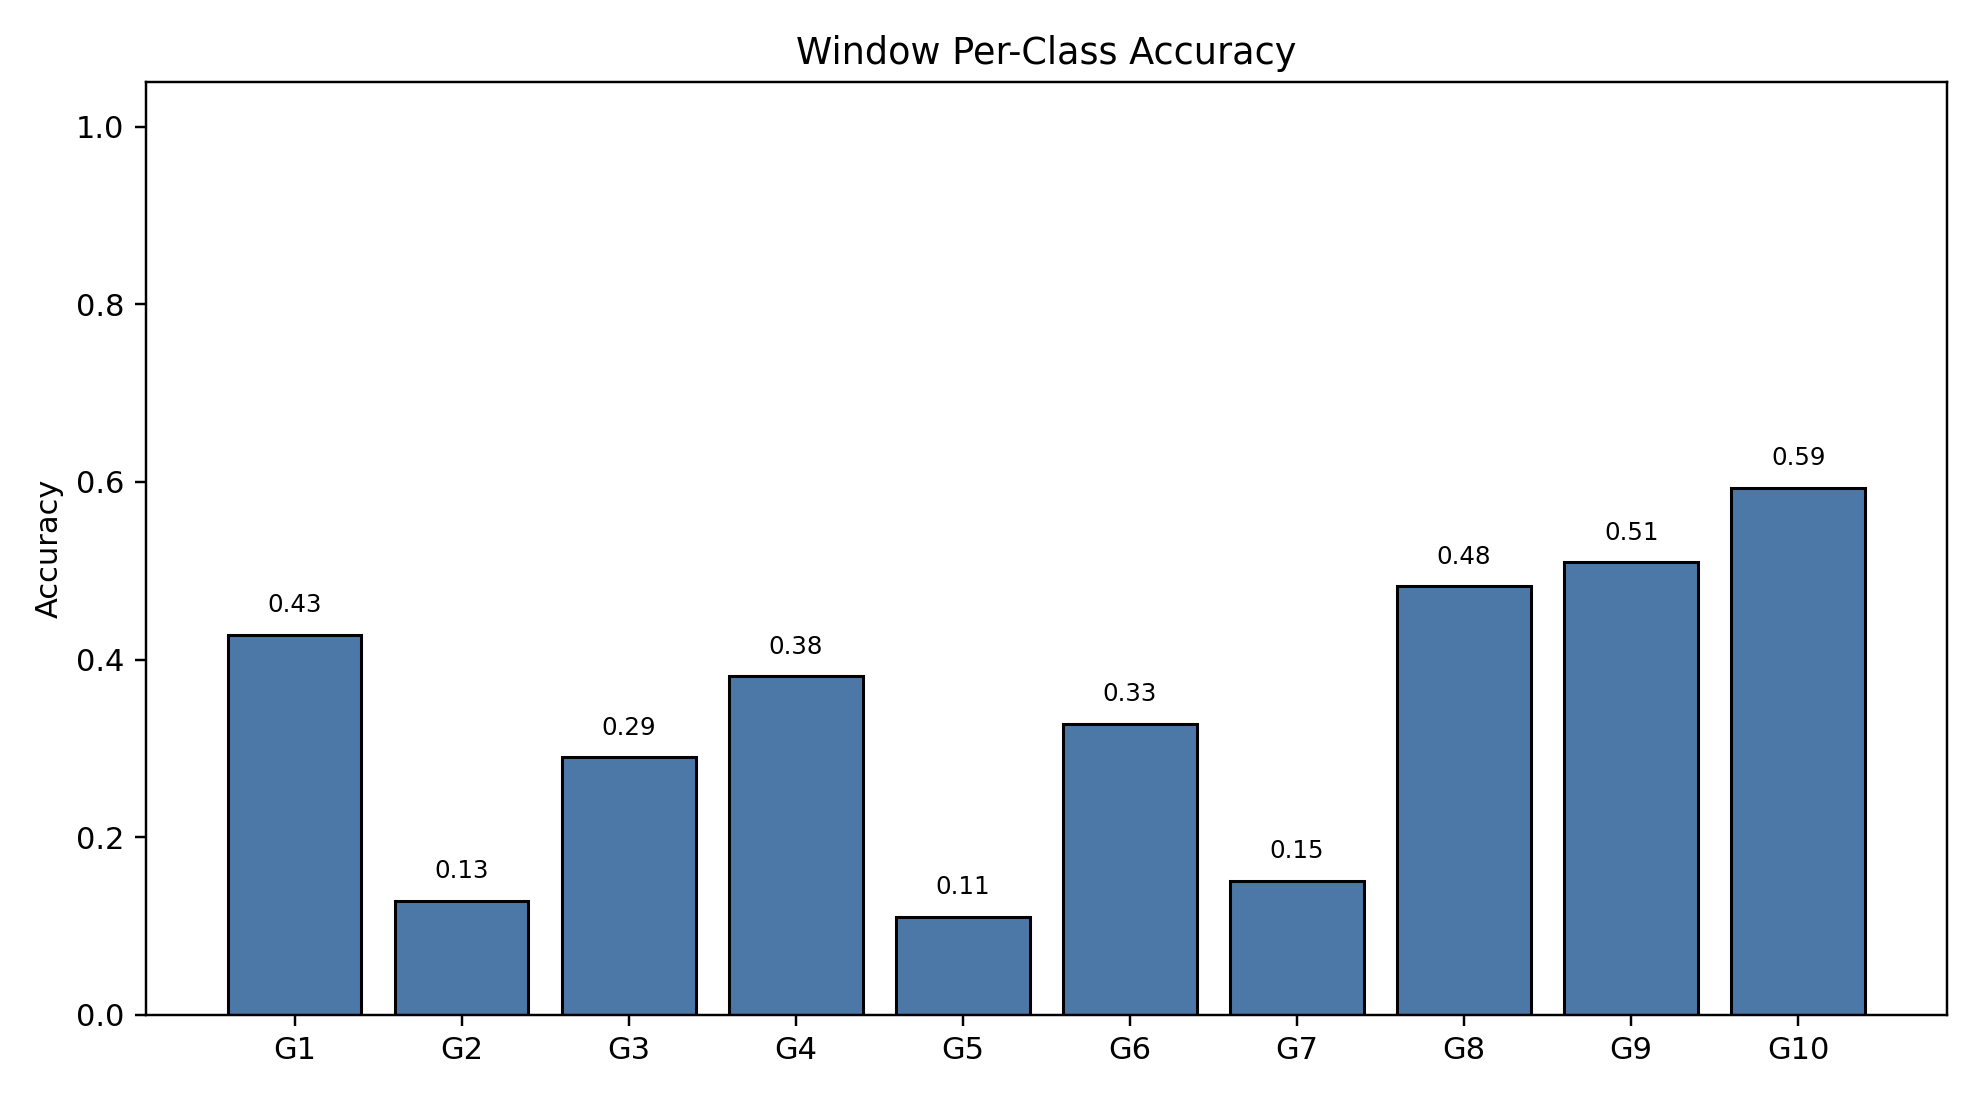

Values plotted in this chart, from the file beside it:
class_index, gesture_id, support, correct, accuracy
0, 1, 790, 338, 0.4278
1, 2, 692, 89, 0.1286
2, 3, 766, 222, 0.2898
3, 4, 743, 283, 0.3809
4, 5, 735, 81, 0.1102
5, 6, 763, 250, 0.3277
6, 7, 755, 114, 0.151
7, 8, 707, 341, 0.4823
8, 9, 687, 350, 0.5095
9, 10, 683, 405, 0.593
